The GitHub repository Rajveer2009/shape-classifier-tflite contains a labelled image folder "dataset" with 4 categories: circle, rectangle, square, triangle. Examples follow, each with its label.

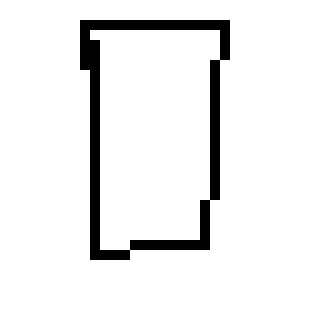
Label: rectangle

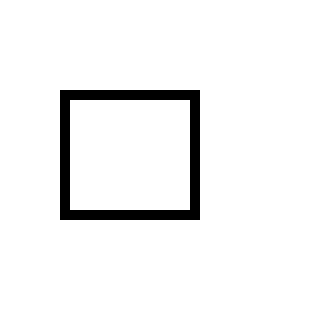
Label: square

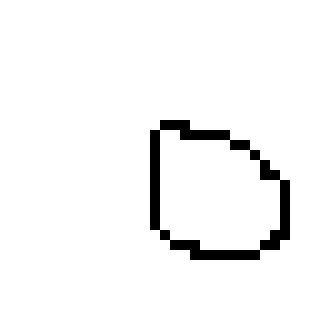
Label: circle

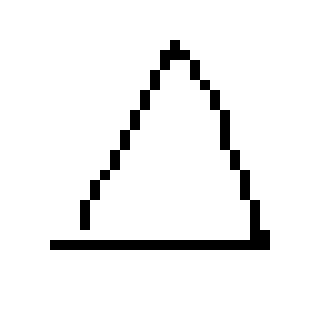
Label: triangle

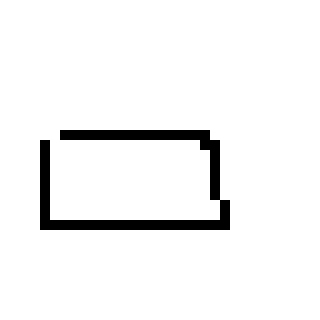
Label: rectangle

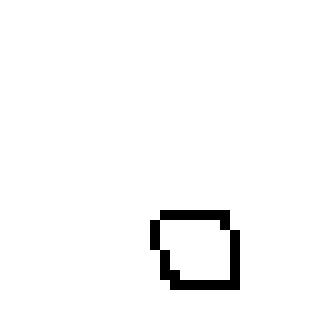
Label: square
